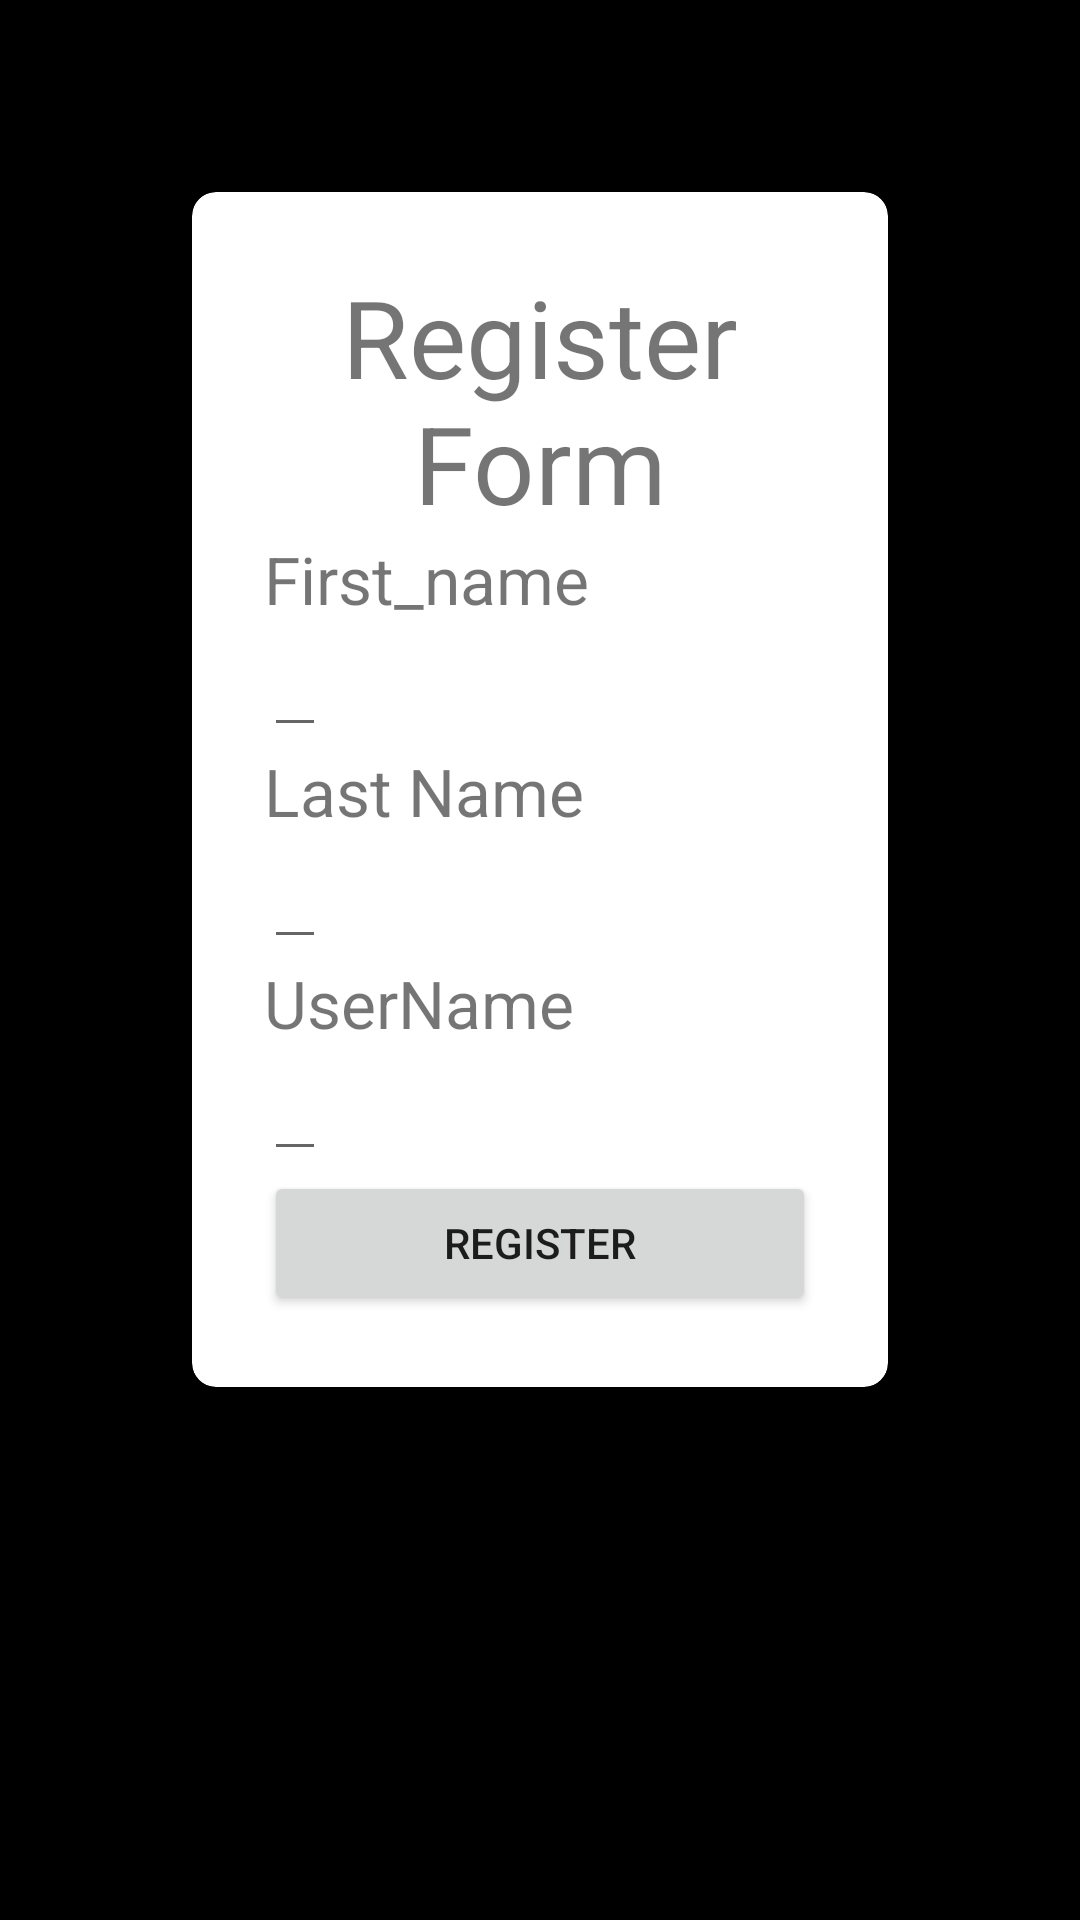

The Android layout XML behind this screen, and the referenced resources:
<!-- AndroidManifest.xml: application theme Theme.Adp_28_auth -->
<!-- res/layout/register.xml -->
<?xml version="1.0" encoding="utf-8"?>
<LinearLayout xmlns:android="http://schemas.android.com/apk/res/android"
    xmlns:tools="http://schemas.android.com/tools"
    android:layout_width="match_parent"
    android:layout_height="match_parent"
    xmlns:card_view="http://schemas.android.com/apk/res-auto"
    tools:context=".Auth.Register"
    android:orientation="vertical"
    android:background="#000">

    <androidx.cardview.widget.CardView
        android:layout_margin="64dp"
        android:layout_width="match_parent"
        android:layout_height="wrap_content"
        card_view:cardCornerRadius="8dp"
        card_view:cardElevation="8dp"
        android:background="#fff">

        <LinearLayout
            android:layout_width="match_parent"
            android:layout_height="wrap_content"
            android:orientation="vertical"
            android:padding="24sp">

            <TextView
                android:layout_width="match_parent"
                android:layout_height="wrap_content"
                android:text="Register Form"
                android:textSize="36sp"
                android:textAlignment="center"
                android:layout_gravity="center_horizontal" />

            <TextView
                android:layout_width="match_parent"
                android:layout_height="wrap_content"
                android:text="First_name"
                android:textSize="22sp" />

            <EditText
                android:layout_width="wrap_content"
                android:layout_height="wrap_content"
                android:inputType="text"
                android:id="@+id/first_name" />

            <TextView
                android:layout_width="match_parent"
                android:layout_height="wrap_content"
                android:text="Last Name"
                android:textSize="22sp" />

            <EditText
                android:layout_width="wrap_content"
                android:layout_height="wrap_content"
                android:inputType="text"
                android:id="@+id/last_name" />

            <TextView
                android:layout_width="match_parent"
                android:layout_height="wrap_content"
                android:text="UserName"
                android:textSize="22sp" />

            <EditText
                android:layout_width="wrap_content"
                android:layout_height="wrap_content"
                android:inputType="text"
                android:id="@+id/username" />

            <Button
                android:layout_width="match_parent"
                android:layout_height="wrap_content"
                android:text="Register"
                android:id="@+id/register" />
        </LinearLayout>
    </androidx.cardview.widget.CardView>
</LinearLayout>
<!-- resources referenced by this layout -->
<resources>
  <style name="Theme.Adp_28_auth" parent="Theme.MaterialComponents.DayNight.DarkActionBar">
          
          <item name="colorPrimary">@color/purple_500</item>
          <item name="colorPrimaryVariant">@color/purple_700</item>
          <item name="colorOnPrimary">@color/white</item>
          
          <item name="colorSecondary">@color/teal_200</item>
          <item name="colorSecondaryVariant">@color/teal_700</item>
          <item name="colorOnSecondary">@color/black</item>
          
          <item name="android:statusBarColor" tools:targetApi="l">?attr/colorPrimaryVariant</item>
          
      </style>
  <!-- not gathered from this repository: default colours our renderer supplied (Android Studio template values) -->
  <color name="purple_500">#FF6200EE</color>
  <color name="purple_700">#FF3700B3</color>
  <color name="teal_200">#FF03DAC5</color>
  <color name="teal_700">#FF018786</color>
  <color name="black">#FF000000</color>
  <color name="white">#FFFFFFFF</color>
</resources>
